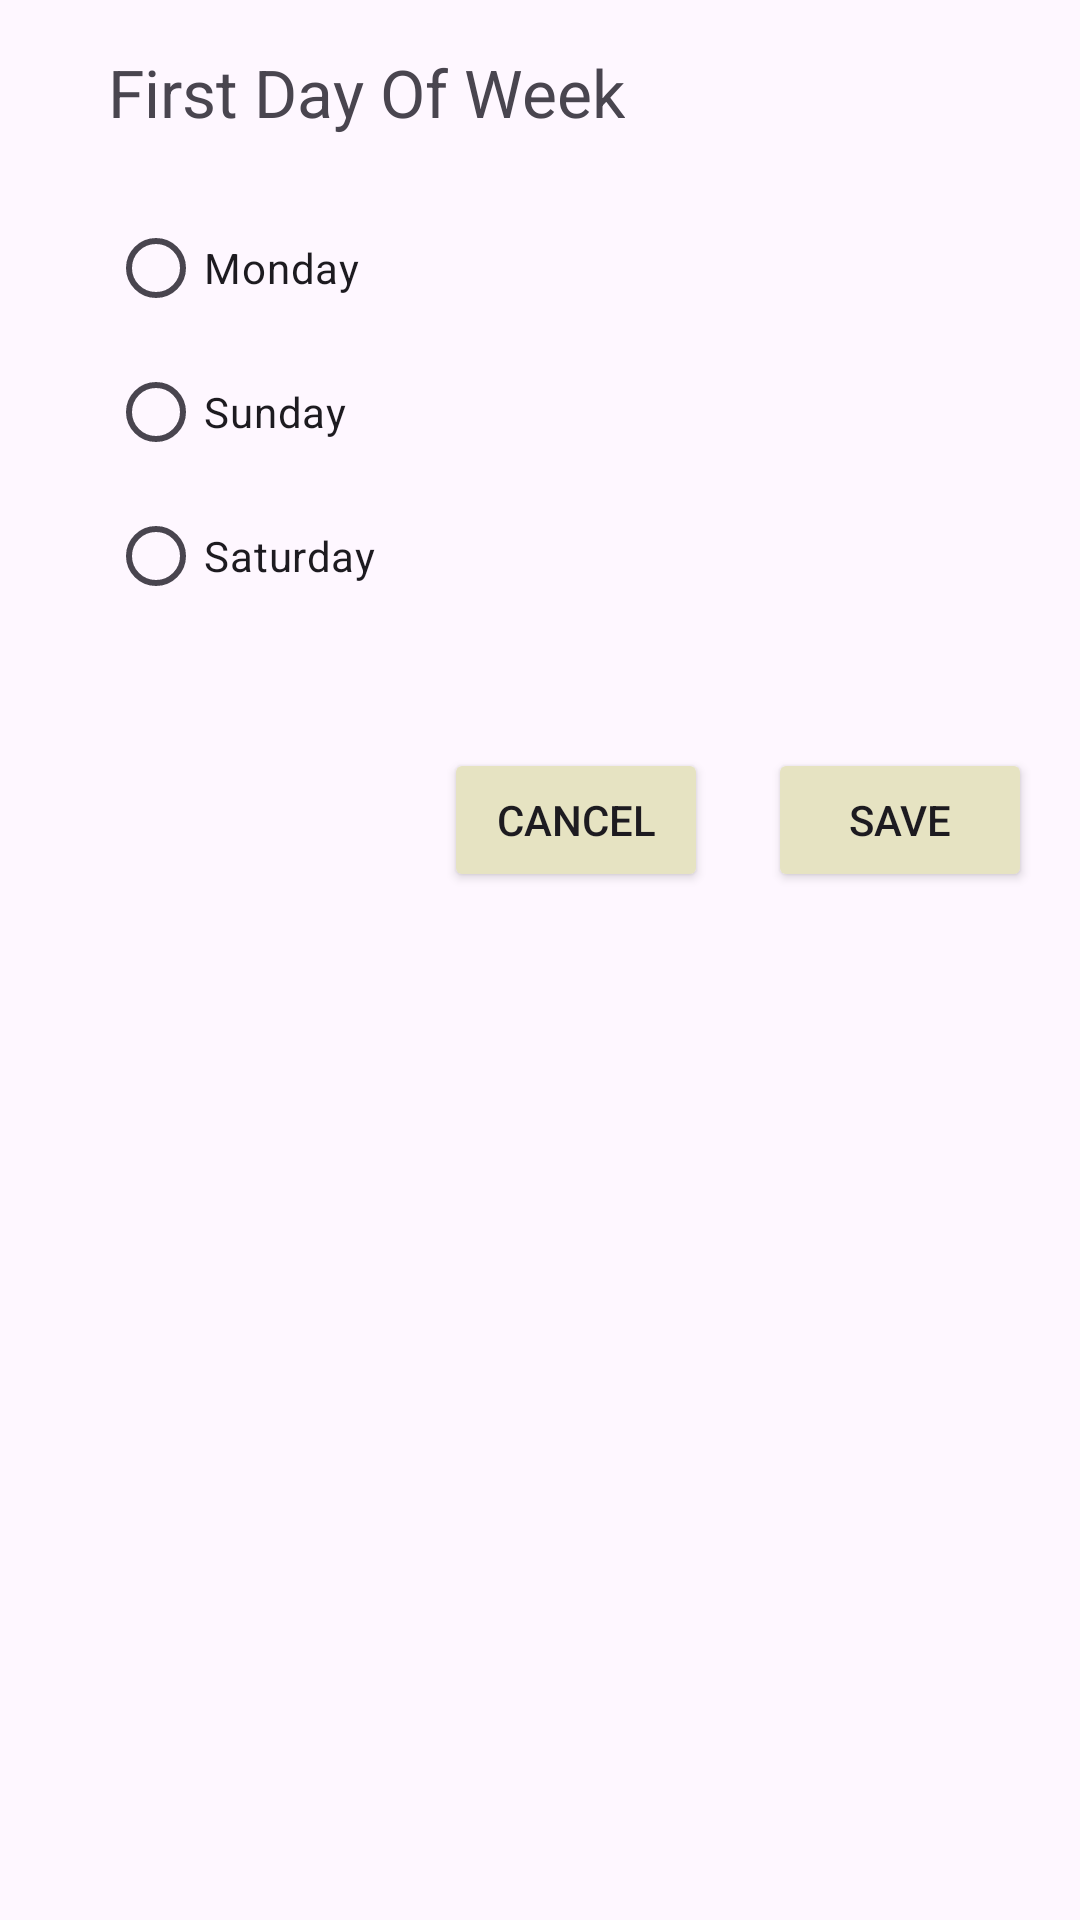

Android layout source for this screen:
<!-- AndroidManifest.xml: application theme Theme.NopeDot -->
<!-- res/layout/first_day_of_week.xml -->
<?xml version="1.0" encoding="utf-8"?>
<RelativeLayout xmlns:android="http://schemas.android.com/apk/res/android"
    android:layout_width="match_parent"
    android:layout_height="wrap_content"
    android:padding="16dp">

    <TextView
        android:id="@+id/firstDayFormat"
        android:layout_width="wrap_content"
        android:layout_height="wrap_content"
        android:text="@string/first_day_of_week"
        android:layout_marginStart="20dp"
        android:textSize="22sp"
        android:layout_alignParentStart="true"
        android:layout_alignParentTop="true"/>

    <RadioGroup
        android:id="@+id/radioGroupDateFormats"
        android:layout_width="match_parent"
        android:layout_height="wrap_content"
        android:layout_margin="20dp"
        android:layout_below="@id/firstDayFormat">

        <RadioButton
            android:id="@+id/monday"
            android:layout_width="match_parent"
            android:layout_height="wrap_content"
            android:text="@string/monday" />

        <RadioButton
            android:id="@+id/sunday"
            android:layout_width="match_parent"
            android:layout_height="wrap_content"
            android:text="@string/sunday" />

        <RadioButton
            android:id="@+id/saturday"
            android:layout_width="match_parent"
            android:layout_height="wrap_content"
            android:text="@string/saturday" />

    </RadioGroup>

    <Button
        android:id="@+id/buttonCancel"
        android:layout_width="wrap_content"
        android:layout_height="wrap_content"
        android:backgroundTint="@color/secondaryColor"
        android:layout_marginEnd="20dp"
        android:text="@string/cancel"
        android:layout_toStartOf="@id/buttonSave"
        android:layout_below="@id/radioGroupDateFormats"
        android:layout_marginTop="20dp" />

    <Button
        android:id="@+id/buttonSave"
        android:layout_width="wrap_content"
        android:layout_height="wrap_content"
        android:backgroundTint="@color/secondaryColor"
        android:text="@string/save"
        android:layout_alignParentEnd="true"
        android:layout_below="@id/radioGroupDateFormats"
        android:layout_marginTop="20dp" />

</RelativeLayout>
<!-- resources referenced by this layout -->
<resources>
  <color name="secondaryColor">#E6E3C2</color>
  <string name="cancel">CANCEL</string>
  <string name="first_day_of_week">First Day Of Week</string>
  <string name="monday">Monday</string>
  <string name="saturday">Saturday</string>
  <string name="save">Save</string>
  <string name="sunday">Sunday</string>
  <style name="Theme.NopeDot" parent="Theme.MaterialComponents.DayNight.NoActionBar">
          
          <item name="android:statusBarColor">@color/thirdColor</item>
          <item name="android:textColor">@color/white</item>
          <item name="android:textColorPrimary">@android:color/white</item>
          <item name="colorPrimary">@color/backgroundColor</item>
          <item name="android:forceDarkAllowed" tools:targetApi="q">false</item>
          <item name="android:windowTranslucentStatus">false</item>
      </style>
  <color name="thirdColor">#111111</color>
  <color name="white">#FFFFFFFF</color>
  <color name="backgroundColor">#191919</color>
</resources>
